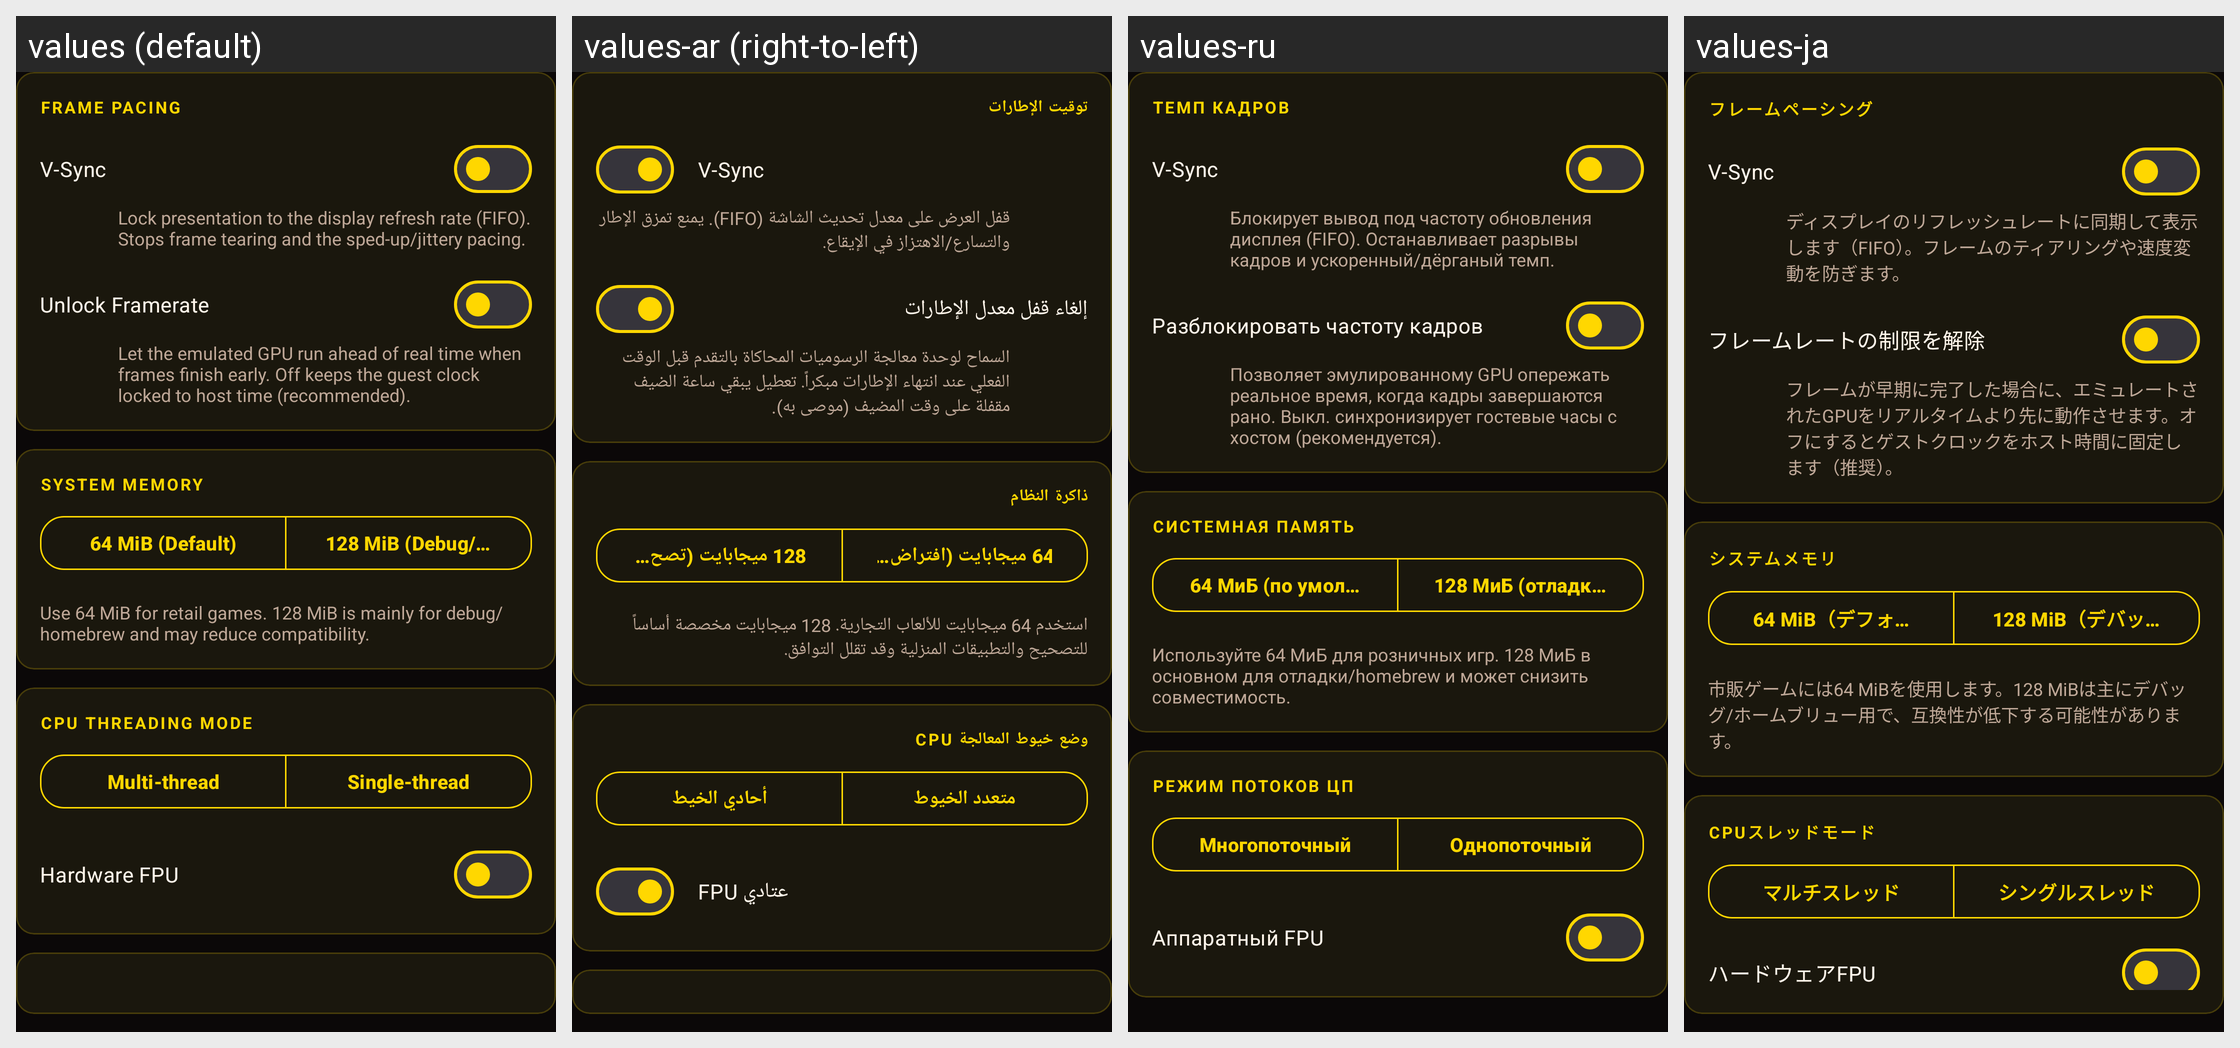

For this localized Android screen grid, give each drawn string resource with its value in every locale shown.
Android screen res/layout/settings_content_performance.xml rendered under 4 locales, left to right: values (default), values-ar (right-to-left), values-ru, values-ja. Device: Nexus 5 (rendered at 1080×1920; each locale shown at half size, 540×960, under a caption strip naming it); theme Theme.Xaniteog.
Other locales in the repository, not shown: values-de, values-es, values-fr, values-pt-rBR, values-zh.
Strings drawn on this screen, with the default value and each locale's value (text and hints the layout hard-codes, and strings that could not be matched under every locale, appear in the picture but are not listed):

settings_section_frame_pacing
  values: Frame Pacing
  values-ar: توقيت الإطارات
  values-ru: Темп кадров
  values-ja: フレームペーシング

settings_vsync
  values: V-Sync
  values-ar: V-Sync
  values-ru: V-Sync
  values-ja: V-Sync

settings_vsync_hint
  values: Lock presentation to the display refresh rate (FIFO). Stops frame tearing and the sped-up/jittery pacing.
  values-ar: قفل العرض على معدل تحديث الشاشة (FIFO). يمنع تمزق الإطار والتسارع/الاهتزاز في الإيقاع.
  values-ru: Блокирует вывод под частоту обновления дисплея (FIFO). Останавливает разрывы кадров и ускоренный/дёрганый темп.
  values-ja: ディスプレイのリフレッシュレートに同期して表示します（FIFO）。フレームのティアリングや速度変動を防ぎます。

settings_unlock_framerate
  values: Unlock Framerate
  values-ar: إلغاء قفل معدل الإطارات
  values-ru: Разблокировать частоту кадров
  values-ja: フレームレートの制限を解除

settings_unlock_framerate_hint
  values: Let the emulated GPU run ahead of real time when frames finish early. Off keeps the guest clock locked to host time (recommended).
  values-ar: السماح لوحدة معالجة الرسوميات المحاكاة بالتقدم قبل الوقت الفعلي عند انتهاء الإطارات مبكراً. تعطيل يبقي ساعة الضيف مقفلة على وقت المضيف (موصى به).
  values-ru: Позволяет эмулированному GPU опережать реальное время, когда кадры завершаются рано. Выкл. синхронизирует гостевые часы с хостом (рекомендуется).
  values-ja: フレームが早期に完了した場合に、エミュレートされたGPUをリアルタイムより先に動作させます。オフにするとゲストクロックをホスト時間に固定します（推奨）。

settings_system_memory
  values: System Memory
  values-ar: ذاكرة النظام
  values-ru: Системная память
  values-ja: システムメモリ

settings_system_memory_64
  values: 64 MiB (Default)
  values-ar: 64 ميجابايت (افتراضي)
  values-ru: 64 МиБ (по умолчанию)
  values-ja: 64 MiB（デフォルト）

settings_system_memory_128
  values: 128 MiB (Debug/Homebrew)
  values-ar: 128 ميجابايت (تصحيح/تطبيقات منزلية)
  values-ru: 128 МиБ (отладка/Homebrew)
  values-ja: 128 MiB（デバッグ/ホームブリュー）

settings_system_memory_hint
  values: Use 64 MiB for retail games. 128 MiB is mainly for debug/homebrew and may reduce compatibility.
  values-ar: استخدم 64 ميجابايت للألعاب التجارية. 128 ميجابايت مخصصة أساساً للتصحيح والتطبيقات المنزلية وقد تقلل التوافق.
  values-ru: Используйте 64 МиБ для розничных игр. 128 МиБ в основном для отладки/homebrew и может снизить совместимость.
  values-ja: 市販ゲームには64 MiBを使用します。128 MiBは主にデバッグ/ホームブリュー用で、互換性が低下する可能性があります。

settings_tcg_thread
  values: CPU Threading Mode
  values-ar: وضع خيوط المعالجة CPU
  values-ru: Режим потоков ЦП
  values-ja: CPUスレッドモード

settings_tcg_thread_multi
  values: Multi-thread
  values-ar: متعدد الخيوط
  values-ru: Многопоточный
  values-ja: マルチスレッド

settings_tcg_thread_single
  values: Single-thread
  values-ar: أحادي الخيط
  values-ru: Однопоточный
  values-ja: シングルスレッド

settings_hard_fpu
  values: Hardware FPU
  values-ar: FPU عتادي
  values-ru: Аппаратный FPU
  values-ja: ハードウェアFPU
